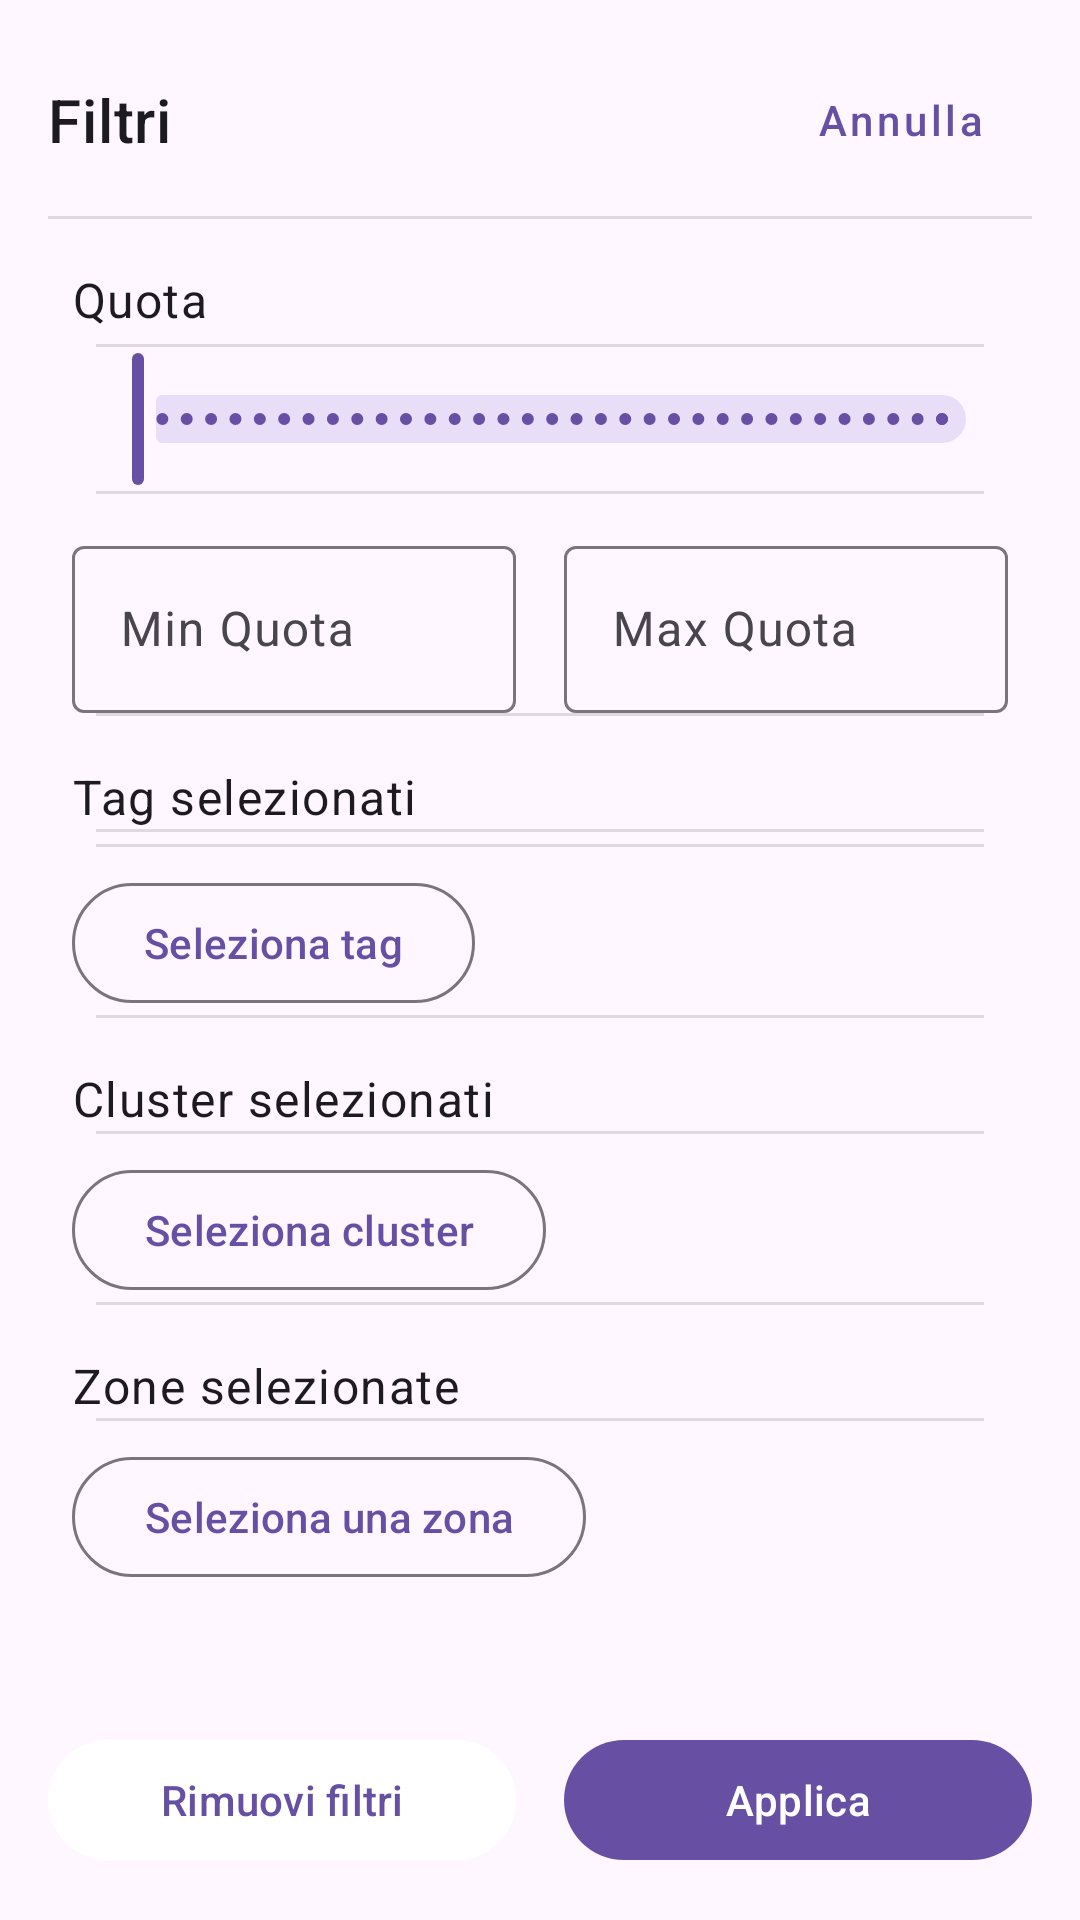

Produce the Android XML layout that renders to this screen, including the resource entries it uses.
<!-- AndroidManifest.xml: application theme Theme.Toponomasticastenicoapp -->
<!-- res/layout/dialog_advanced_search.xml -->
<?xml version="1.0" encoding="utf-8"?>

<LinearLayout
    xmlns:android="http://schemas.android.com/apk/res/android"
    xmlns:app="http://schemas.android.com/apk/res-auto"
    android:layout_width="match_parent"
    android:layout_height="match_parent"
    android:orientation="vertical"
    android:padding="16dp">

    
    <RelativeLayout
        android:layout_width="match_parent"
        android:layout_height="wrap_content">

        <TextView
            android:id="@+id/dialogTitle"
            android:layout_width="wrap_content"
            android:layout_height="wrap_content"
            android:text="Filtri"
            android:textAppearance="?attr/textAppearanceHeadline6"
            android:layout_centerVertical="true"/>

        <com.google.android.material.button.MaterialButton
            android:id="@+id/cancelButton"
            android:layout_width="wrap_content"
            android:layout_height="wrap_content"
            android:text="Annulla"
            android:layout_alignParentEnd="true"
            android:layout_centerVertical="true"
            style="@style/Widget.MaterialComponents.Button.TextButton"
            android:textAllCaps="false" />
    </RelativeLayout>

    
    <View
        android:layout_width="match_parent"
        android:layout_height="1dp"
        android:background="?attr/colorOnSurface"
        android:alpha="0.12"
        android:layout_marginTop="8dp"
        android:layout_marginBottom="8dp" />

    
    <ScrollView
        android:layout_width="match_parent"
        android:layout_height="0dp"
        android:layout_weight="1"
        android:padding="8dp">

        <LinearLayout
            android:layout_width="match_parent"
            android:layout_height="wrap_content"
            android:orientation="vertical"
            android:divider="?android:attr/dividerHorizontal"
            android:showDividers="middle"
            android:dividerPadding="8dp">

            
            <TextView
                android:layout_width="wrap_content"
                android:layout_height="wrap_content"
                android:text="Quota"
                android:textAppearance="?attr/textAppearanceBodyLarge"
                android:layout_marginBottom="4dp" />

            <com.google.android.material.slider.RangeSlider
                android:id="@+id/quotaRangeSlider"
                android:layout_width="match_parent"
                android:layout_height="wrap_content"
                android:valueFrom="0"
                android:valueTo="3500"
                android:stepSize="1" />

            <LinearLayout
                android:layout_width="match_parent"
                android:layout_height="wrap_content"
                android:orientation="horizontal"
                android:layout_marginTop="12dp"
                android:gravity="center_vertical">

                <com.google.android.material.textfield.TextInputLayout
                    android:layout_width="0dp"
                    android:layout_height="wrap_content"
                    android:layout_weight="1"
                    android:hint="Min Quota">

                    <com.google.android.material.textfield.TextInputEditText
                        android:id="@+id/minQuotaEditText"
                        android:layout_width="match_parent"
                        android:layout_height="wrap_content"
                        android:inputType="number"
                        android:maxLength="4" />
                </com.google.android.material.textfield.TextInputLayout>

                <Space
                    android:layout_width="16dp"
                    android:layout_height="wrap_content" />

                <com.google.android.material.textfield.TextInputLayout
                    android:layout_width="0dp"
                    android:layout_height="wrap_content"
                    android:layout_weight="1"
                    android:hint="Max Quota">

                    <com.google.android.material.textfield.TextInputEditText
                        android:id="@+id/maxQuotaEditText"
                        android:layout_width="match_parent"
                        android:layout_height="wrap_content"
                        android:inputType="number"
                        android:maxLength="4" />
                </com.google.android.material.textfield.TextInputLayout>
            </LinearLayout>

            
            <TextView
                android:layout_width="wrap_content"
                android:layout_height="wrap_content"
                android:text="Tag selezionati"
                android:textAppearance="?attr/textAppearanceBodyLarge"
                android:layout_marginTop="16dp" />

            <com.google.android.material.chip.ChipGroup
                android:id="@+id/selectedTagsChipGroup"
                android:layout_width="match_parent"
                android:layout_height="wrap_content"
                app:singleLine="false"
                app:chipSpacing="8dp"
                android:layout_marginTop="4dp" />

            <TextView
                android:id="@+id/noTagsHint"
                android:layout_width="wrap_content"
                android:layout_height="wrap_content"
                android:text="Nessun tag selezionato – verranno mostrati tutti"
                android:textAppearance="?attr/textAppearanceBodySmall"
                android:textColor="@color/black"
                android:visibility="gone"
                android:layout_marginTop="4dp"/>

            <com.google.android.material.button.MaterialButton
                android:id="@+id/selectTagsButton"
                android:layout_width="wrap_content"
                android:layout_height="wrap_content"
                android:text="Seleziona tag"
                style="@style/Widget.Material3.Button.OutlinedButton"
                android:layout_marginTop="8dp" />

            
            <TextView
                android:layout_width="wrap_content"
                android:layout_height="wrap_content"
                android:text="Cluster selezionati"
                android:textAppearance="?attr/textAppearanceBodyLarge"
                android:layout_marginTop="16dp" />

            <TextView
                android:id="@+id/noClusterHint"
                android:layout_width="wrap_content"
                android:layout_height="wrap_content"
                android:text="Nessun cluster selezionato – verranno mostrati tutti"
                android:textAppearance="?attr/textAppearanceBodySmall"
                android:textColor="@color/black"
                android:visibility="gone"
                android:layout_marginTop="4dp"/>

            <com.google.android.material.chip.ChipGroup
                android:id="@+id/selectedClustersChipGroup"
                android:layout_width="match_parent"
                android:layout_height="wrap_content"
                app:singleLine="false"
                app:chipSpacing="8dp"
                android:visibility="gone"
                android:layout_marginTop="4dp" />

            <com.google.android.material.button.MaterialButton
                android:id="@+id/selectClustersButton"
                android:layout_width="wrap_content"
                android:layout_height="wrap_content"
                android:text="Seleziona cluster"
                style="@style/Widget.Material3.Button.OutlinedButton"
                android:layout_marginTop="8dp" />

            
            <TextView
                android:layout_width="wrap_content"
                android:layout_height="wrap_content"
                android:text="Zone selezionate"
                android:textAppearance="?attr/textAppearanceBodyLarge"
                android:layout_marginTop="16dp" />

            <com.google.android.material.chip.ChipGroup
                android:id="@+id/selectedHcClustersChipGroup"
                android:layout_width="match_parent"
                android:layout_height="wrap_content"
                app:singleLine="false"
                app:chipSpacing="8dp"
                android:visibility="gone"
                android:layout_marginTop="4dp" />

            <TextView
                android:id="@+id/noHcClusterHint"
                android:layout_width="wrap_content"
                android:layout_height="wrap_content"
                android:text="Nessuna zona selezionata – verranno mostrate tutte"
                android:textAppearance="?attr/textAppearanceBodySmall"
                android:textColor="@color/black"
                android:visibility="gone"
                android:layout_marginTop="4dp"/>

            <com.google.android.material.button.MaterialButton
                android:id="@+id/selectHcClustersButton"
                android:layout_width="wrap_content"
                android:layout_height="wrap_content"
                android:text="Seleziona una zona"
                style="@style/Widget.Material3.Button.OutlinedButton"
                android:layout_marginTop="8dp" />
        </LinearLayout>
    </ScrollView>

    
    <LinearLayout
        android:layout_width="match_parent"
        android:layout_height="wrap_content"
        android:orientation="horizontal"
        android:gravity="center_vertical"
        android:paddingTop="8dp"
        android:weightSum="2">

        <com.google.android.material.button.MaterialButton
            android:id="@+id/removeAllFiltersButton"
            android:layout_width="0dp"
            android:layout_height="wrap_content"
            android:layout_weight="1"
            android:text="Rimuovi filtri"
            android:backgroundTint="?attr/colorSurface"
            android:textColor="?attr/colorPrimary" />

        <Space android:layout_width="16dp" android:layout_height="wrap_content"/>

        <com.google.android.material.button.MaterialButton
            android:id="@+id/applyButton"
            android:layout_width="0dp"
            android:layout_height="wrap_content"
            android:layout_weight="1"
            android:text="Applica" />
    </LinearLayout>

</LinearLayout>
<!-- resources referenced by this layout -->
<resources>
  <style name="Theme.Toponomasticastenicoapp" parent="Base.Theme.Toponomasticastenicoapp" />
  <style name="Base.Theme.Toponomasticastenicoapp" parent="Theme.Material3.DayNight.NoActionBar">
          
  
          <item name="colorSurface">@color/white</item>
          <item name="colorOnSurface">@color/black</item>
      </style>
  <!-- not gathered from this repository: default colours our renderer supplied (Android Studio template values) -->
  <color name="black">#FF000000</color>
  <color name="white">#FFFFFFFF</color>
</resources>
